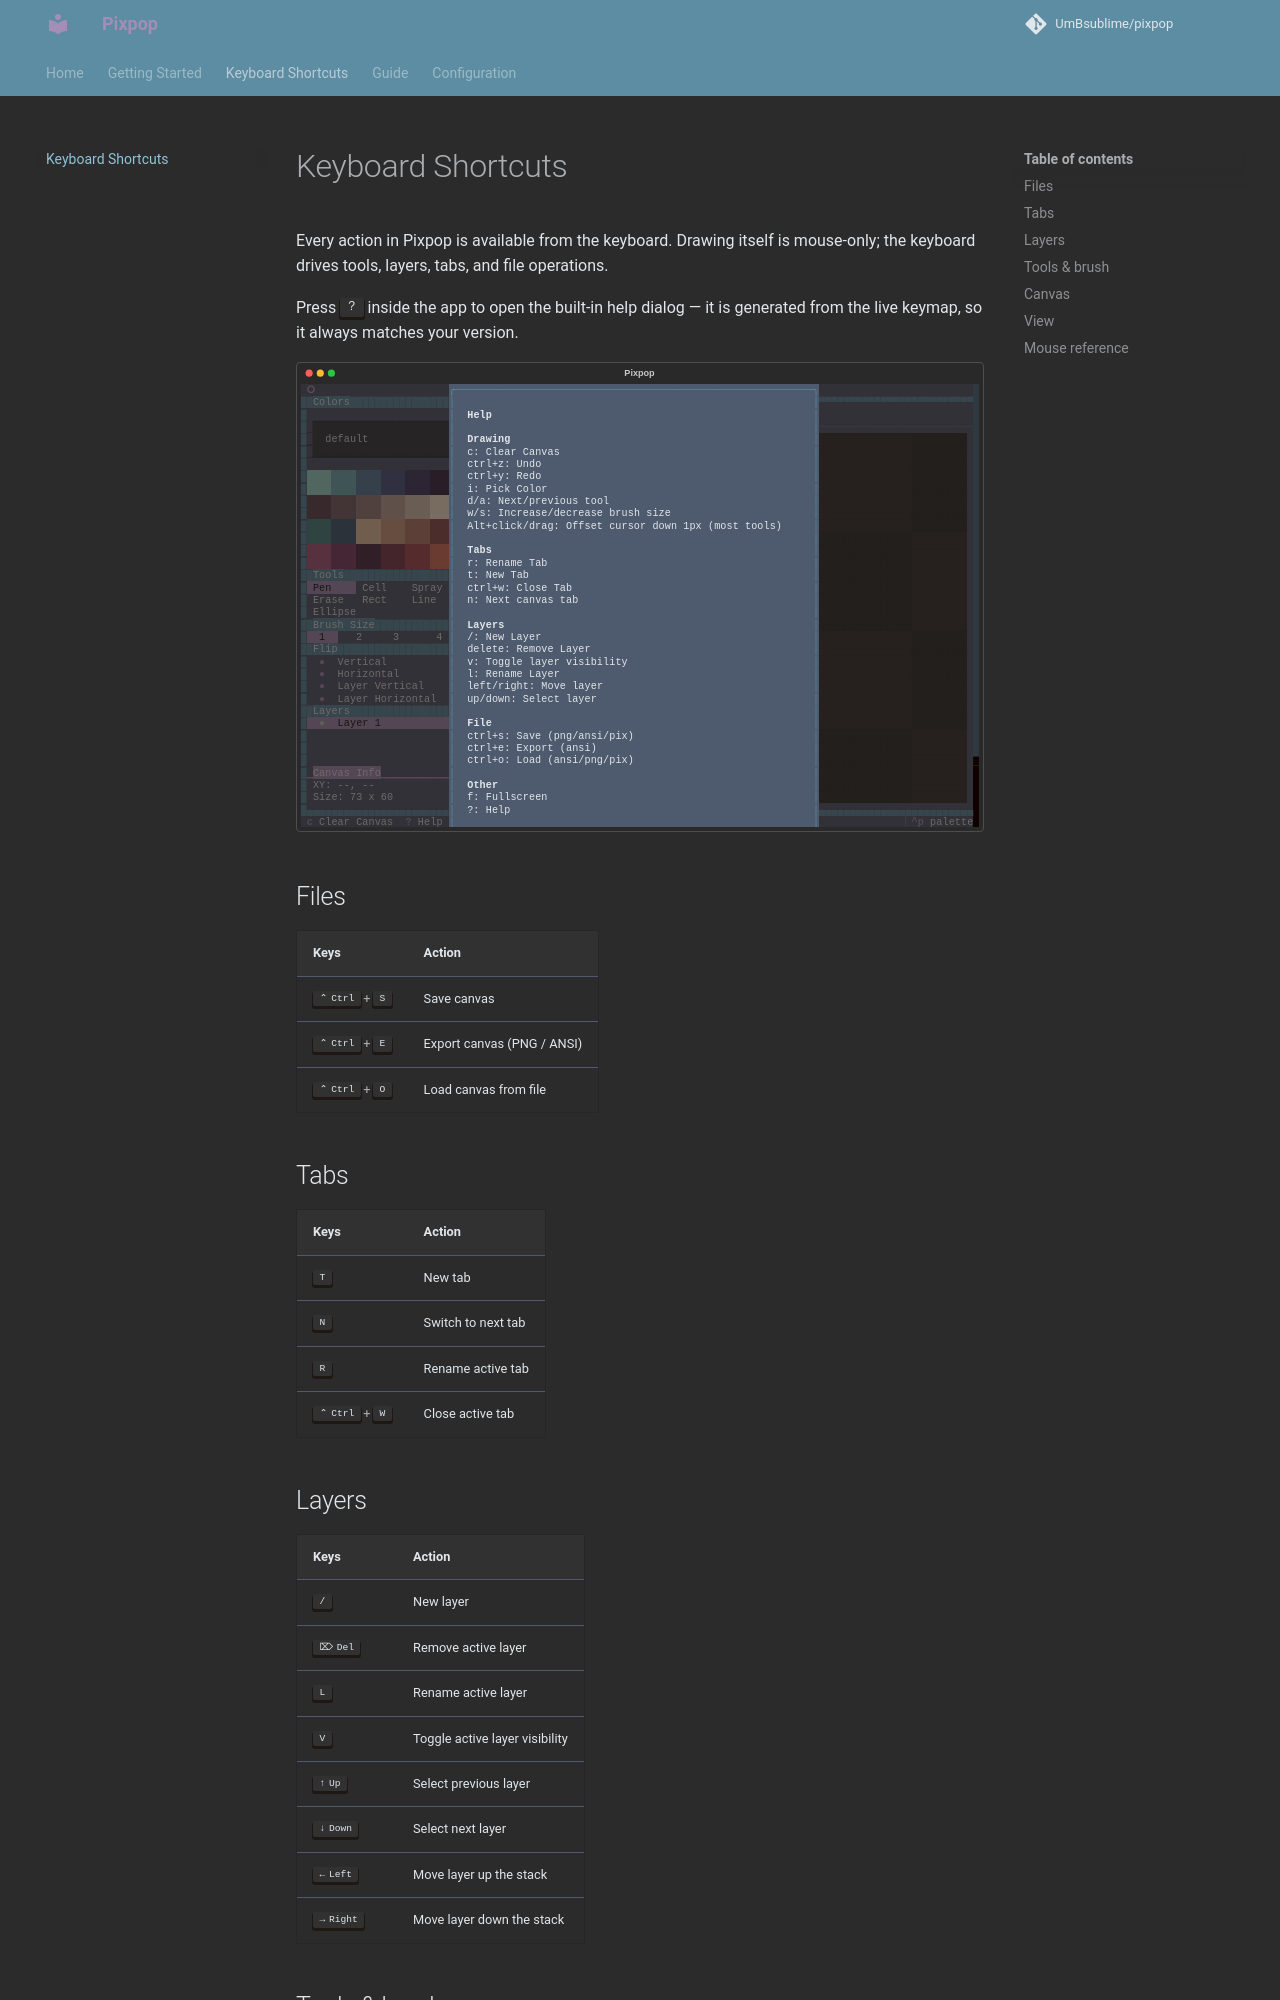

repository: UmBsublime/pixpop · page: shortcuts/index.html · generator: mkdocs

# Keyboard Shortcuts

Every action in Pixpop is available from the keyboard. Drawing itself is
mouse-only; the keyboard drives tools, layers, tabs, and file operations.

Press ++question++ inside the app to open the built-in help dialog — it is
generated from the live keymap, so it always matches your version.

![Help dialog](assets/images/help-dialog.svg)

## Files

| Keys | Action |
|---|---|
| ++ctrl+s++ | Save canvas |
| ++ctrl+e++ | Export canvas (PNG / ANSI) |
| ++ctrl+o++ | Load canvas from file |

## Tabs

| Keys | Action |
|---|---|
| ++t++ | New tab |
| ++n++ | Switch to next tab |
| ++r++ | Rename active tab |
| ++ctrl+w++ | Close active tab |

## Layers

| Keys | Action |
|---|---|
| ++slash++ | New layer |
| ++delete++ | Remove active layer |
| ++l++ | Rename active layer |
| ++v++ | Toggle active layer visibility |
| ++up++ | Select previous layer |
| ++down++ | Select next layer |
| ++left++ | Move layer up the stack |
| ++right++ | Move layer down the stack |
